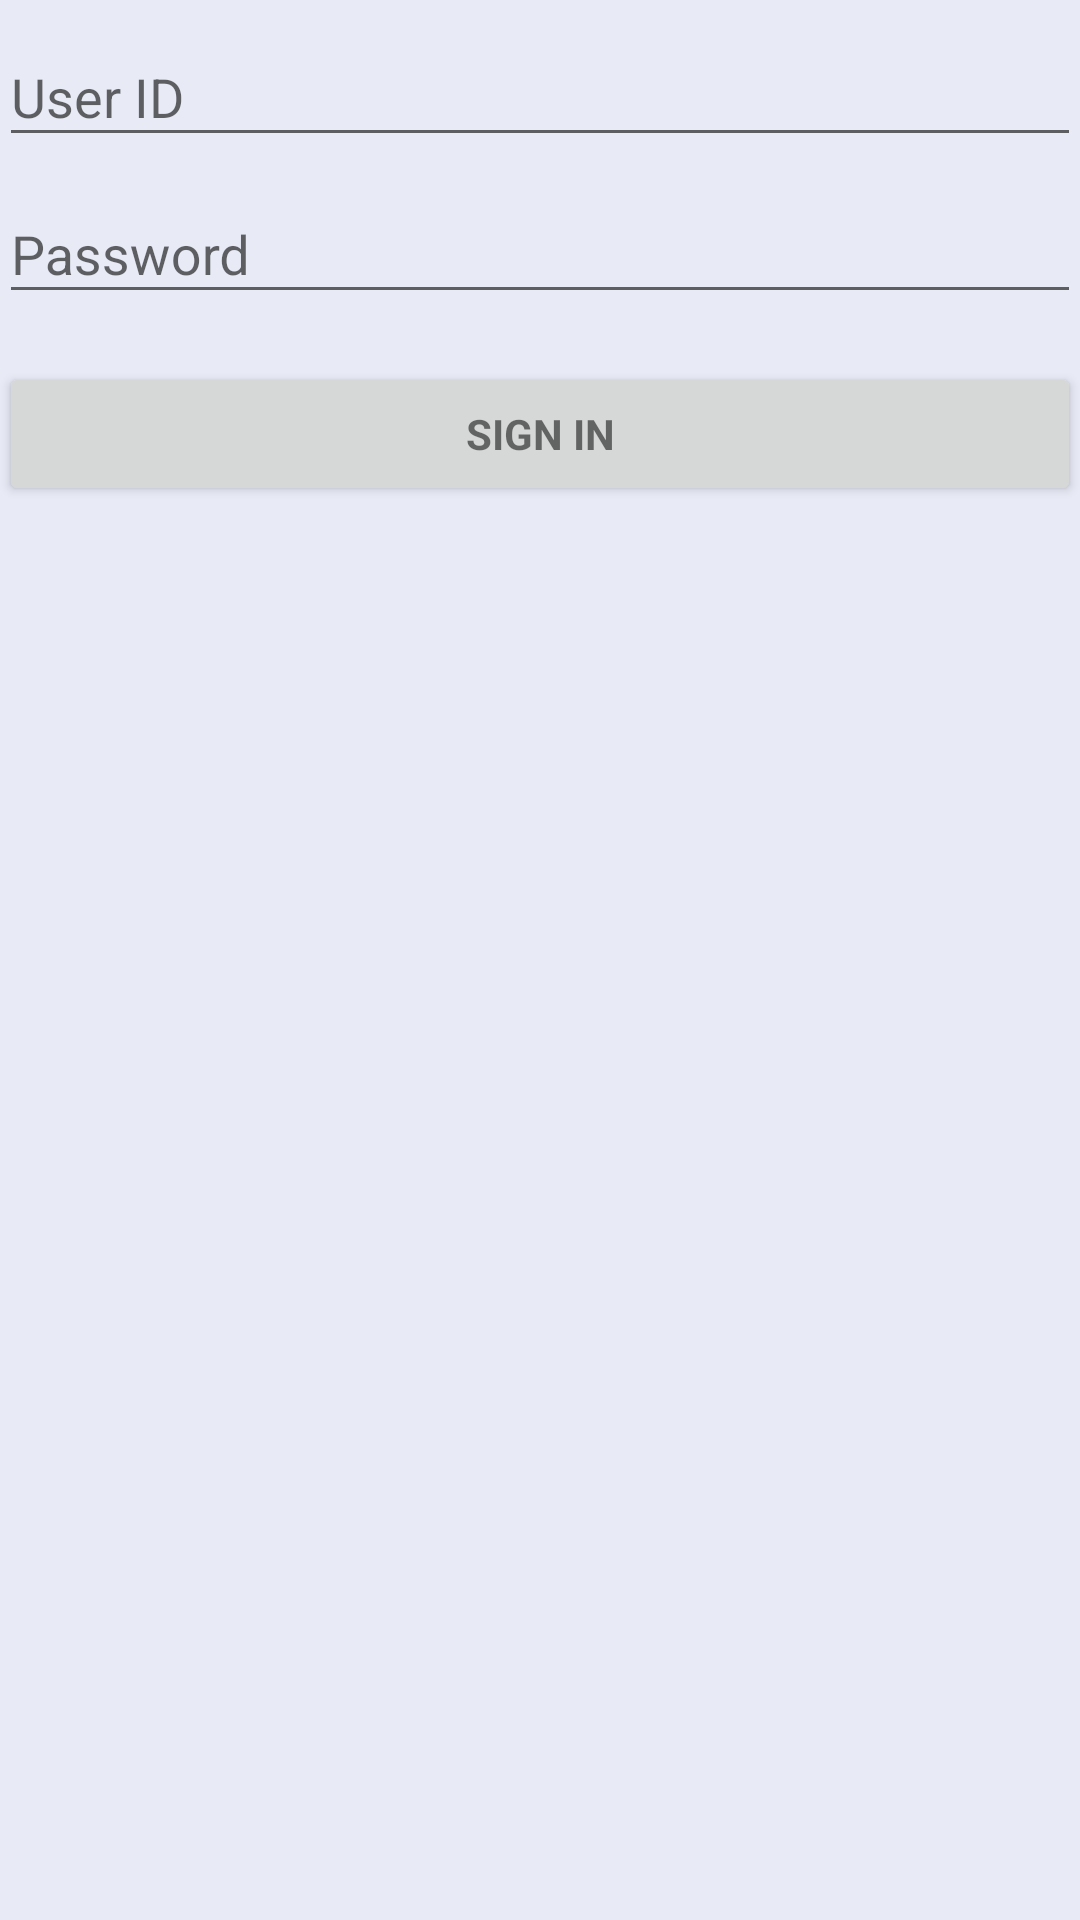

Layout XML and referenced resources for this Android screen:
<!-- AndroidManifest.xml: application theme AppTheme -->
<!-- res/layout/activity_login.xml -->
<LinearLayout xmlns:android="http://schemas.android.com/apk/res/android"
    xmlns:tools="http://schemas.android.com/tools"
    android:layout_width="match_parent"
    android:layout_height="match_parent"
    android:gravity="center_horizontal"
    android:orientation="vertical"
    android:paddingBottom="@dimen/activity_vertical_margin"
    android:paddingLeft="@dimen/activity_horizontal_margin"
    android:paddingRight="@dimen/activity_horizontal_margin"
    android:paddingTop="@dimen/activity_vertical_margin"
    tools:context="com.example.mypict.ui.activities.LoginActivity">

    
    <ProgressBar
        android:id="@+id/login_progress"
        style="?android:attr/progressBarStyleLarge"
        android:layout_width="wrap_content"
        android:layout_height="wrap_content"
        android:layout_marginBottom="8dp"
        android:visibility="gone" />

    <ScrollView
        android:id="@+id/login_form"
        android:layout_width="match_parent"
        android:layout_height="match_parent">

        <LinearLayout
            android:id="@+id/email_login_form"
            android:layout_width="match_parent"
            android:layout_height="wrap_content"
            android:orientation="vertical">

            <android.support.design.widget.TextInputLayout
                android:layout_width="match_parent"
                android:layout_height="wrap_content">

                <EditText
                    android:id="@+id/input_user_id"
                    android:layout_width="match_parent"
                    android:layout_height="wrap_content"
                    android:hint="@string/prompt_email"
                    android:inputType="text"
                    android:maxLines="1" />

            </android.support.design.widget.TextInputLayout>

            <android.support.design.widget.TextInputLayout
                android:layout_width="match_parent"
                android:layout_height="wrap_content">

                <EditText
                    android:id="@+id/input_password"
                    android:layout_width="match_parent"
                    android:layout_height="wrap_content"
                    android:hint="@string/prompt_password"
                    android:imeActionId="@+id/login"
                    android:imeActionLabel="@string/action_sign_in_short"
                    android:imeOptions="actionUnspecified"
                    android:inputType="textPassword"
                    android:maxLines="1" />

            </android.support.design.widget.TextInputLayout>

            <Button
                android:id="@+id/email_sign_in_button"
                style="?android:textAppearanceSmall"
                android:layout_width="match_parent"
                android:layout_height="wrap_content"
                android:layout_marginTop="16dp"
                android:text="@string/action_sign_in"
                android:textStyle="bold" />
            <ImageView
                android:layout_width="match_parent"
                android:layout_height="wrap_content"
                />

        </LinearLayout>
    </ScrollView>
</LinearLayout>
<!-- resources referenced by this layout -->
<resources>
  <string name="action_sign_in">Sign in</string>
  <string name="action_sign_in_short">Sign in</string>
  <string name="prompt_email">User ID</string>
  <string name="prompt_password">Password</string>
  <style name="AppTheme" parent="Theme.AppCompat.Light.NoActionBar">
          <item name="colorPrimary">@color/bgPrimary</item>
          <item name="colorPrimaryDark">@color/bgPrimaryD</item>
          <item name="colorAccent">@color/cyanSecondaryL</item>
          <item name="android:windowBackground">@color/indigo50</item>
          <item name="android:windowContentTransitions">true</item>
      </style>
  <color name="bgPrimary">#263238</color>
  <color name="bgPrimaryD">#000A12</color>
  <color name="cyanSecondaryL">#5DF2D6</color>
  <color name="indigo50">#E8EAF6</color>
</resources>
